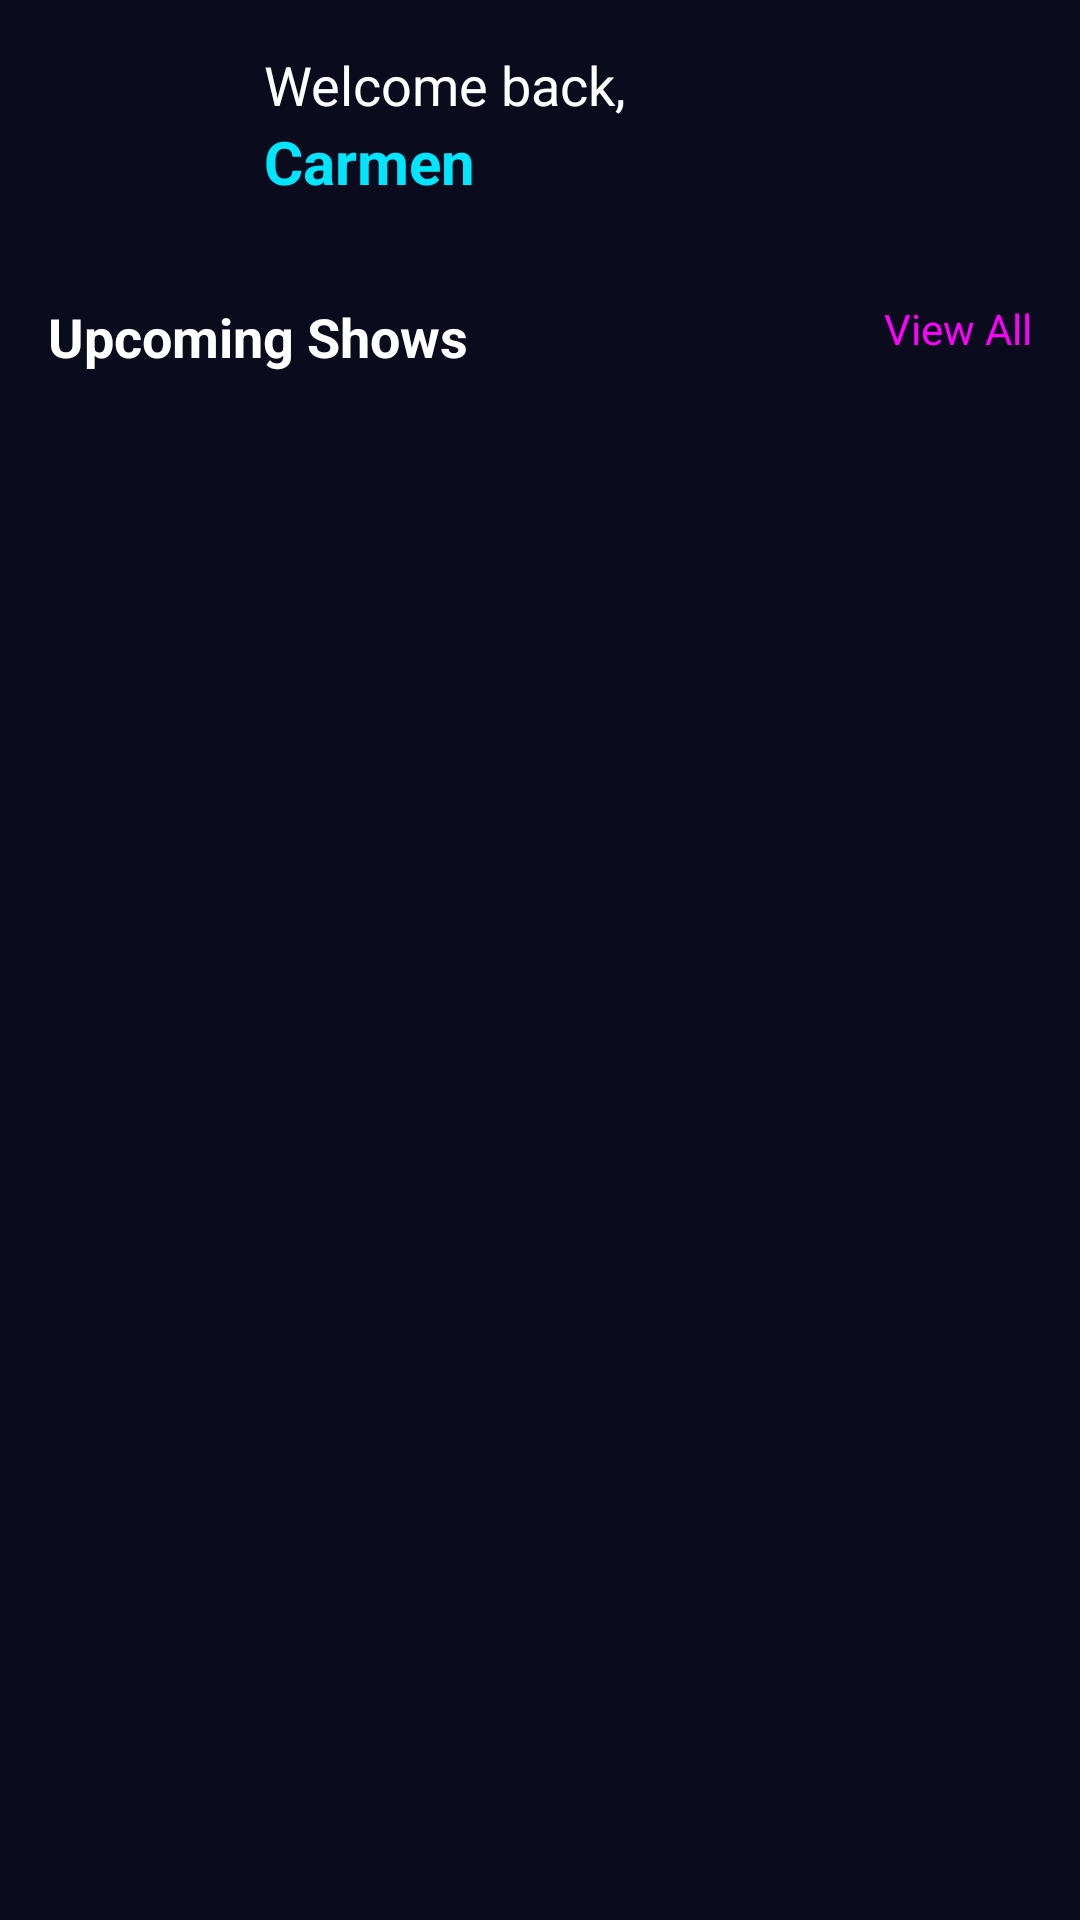

Here is an Android app screen rendered from its layout file. Give the layout XML and the strings, colors and styles it references.
<!-- AndroidManifest.xml: application theme Theme.ShowPilot -->
<!-- res/layout/fragment_home.xml -->
<?xml version="1.0" encoding="utf-8"?>
<androidx.constraintlayout.widget.ConstraintLayout
    xmlns:android="http://schemas.android.com/apk/res/android"
    xmlns:app="http://schemas.android.com/apk/res-auto"
    android:layout_width="match_parent"
    android:layout_height="match_parent"
    android:background="#0B0B1E"
    android:padding="16dp">

    
    <LinearLayout
        android:id="@+id/headerLayout"
        android:layout_width="0dp"
        android:layout_height="wrap_content"
        android:orientation="horizontal"
        app:layout_constraintTop_toTopOf="parent"
        app:layout_constraintStart_toStartOf="parent"
        app:layout_constraintEnd_toEndOf="parent">

        <ImageView
            android:id="@+id/imgProfile"
            android:layout_width="60dp"
            android:layout_height="60dp"
            android:src="@drawable/profile_pic"
            android:scaleType="centerCrop"
            android:background="@drawable/circle_mask"
            android:clipToOutline="true"/>

        <LinearLayout
            android:layout_width="wrap_content"
            android:layout_height="wrap_content"
            android:orientation="vertical"
            android:layout_marginStart="12dp">

            <TextView
                android:layout_width="wrap_content"
                android:layout_height="wrap_content"
                android:text="Welcome back,"
                android:textColor="#FFFFFF"
                android:textSize="18sp"/>

            <TextView
                android:layout_width="wrap_content"
                android:layout_height="wrap_content"
                android:text="Carmen"
                android:textColor="#00E5FF"
                android:textSize="20sp"
                android:textStyle="bold"/>
        </LinearLayout>
    </LinearLayout>

    
    <TextView
        android:id="@+id/upcomingTitle"
        android:layout_width="wrap_content"
        android:layout_height="wrap_content"
        android:text="Upcoming Shows"
        android:textColor="#FFFFFF"
        android:textSize="18sp"
        android:textStyle="bold"
        android:layout_marginTop="24dp"
        app:layout_constraintTop_toBottomOf="@id/headerLayout"
        app:layout_constraintStart_toStartOf="parent"/>

    
    <TextView
        android:id="@+id/viewAll"
        android:layout_width="wrap_content"
        android:layout_height="wrap_content"
        android:text="View All"
        android:textColor="#FF00FF"
        app:layout_constraintTop_toTopOf="@id/upcomingTitle"
        app:layout_constraintEnd_toEndOf="parent"/>

    
    <androidx.recyclerview.widget.RecyclerView
        android:id="@+id/recyclerViewShows"
        android:layout_width="0dp"
        android:layout_height="0dp"
        android:layout_marginTop="16dp"
        app:layout_constraintTop_toBottomOf="@id/upcomingTitle"
        app:layout_constraintStart_toStartOf="parent"
        app:layout_constraintEnd_toEndOf="parent"
        app:layout_constraintBottom_toBottomOf="parent" />

</androidx.constraintlayout.widget.ConstraintLayout>
<!-- resources referenced by this layout -->
<resources>
  <style name="Theme.ShowPilot" parent="Base.Theme.ShowPilot" />
  <style name="Base.Theme.ShowPilot" parent="Theme.Material3.DayNight.NoActionBar">
          
          
      </style>
</resources>
